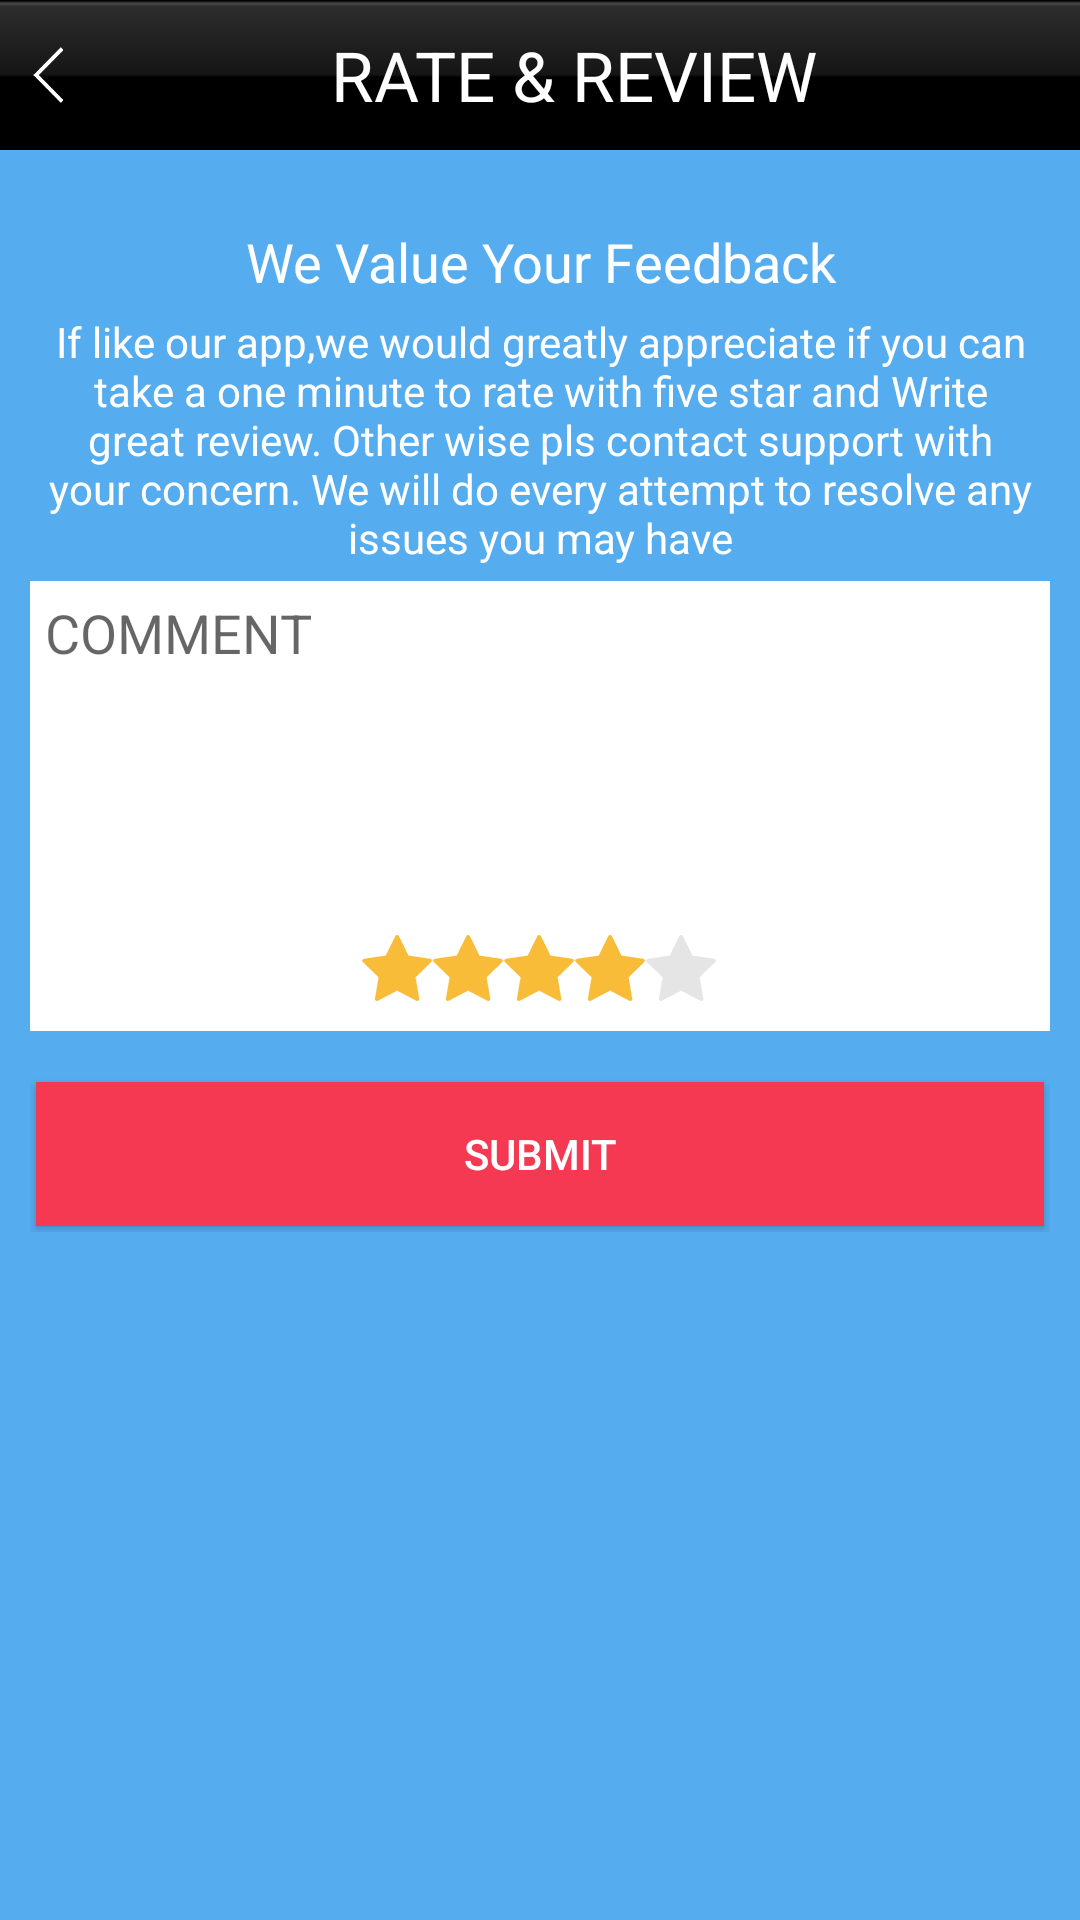

Reconstruct the res/layout file that produces this screen, plus the resources it refers to.
<!-- AndroidManifest.xml: application theme AppTheme -->
<!-- res/layout/activity_rate.xml -->
<?xml version="1.0" encoding="utf-8"?>
<LinearLayout xmlns:android="http://schemas.android.com/apk/res/android"
    android:layout_width="match_parent"
    android:layout_height="match_parent"
    android:background="#55ACEF"
    android:orientation="vertical"
    >

    <LinearLayout
        android:id="@+id/title_bar"
        android:orientation="horizontal"
        android:layout_width="match_parent"
        android:layout_height="50dp"
        android:background="@drawable/footer_bg"
        android:layout_marginBottom="15dp">

        <ImageView
            android:id="@+id/rate_back"
            android:layout_width="wrap_content"
            android:layout_height="wrap_content"
            android:layout_marginLeft="10dp"
            android:padding="1dp"
            android:src="@drawable/back"

            android:layout_gravity="center_vertical"/>

        <TextView
            android:id="@+id/text_rate_title"
            android:layout_width="wrap_content"
            android:layout_height="match_parent"
            android:gravity="center_horizontal|center"
            android:padding="2dp"
            android:text="RATE &amp; REVIEW"
            android:textColor="#FFFFFF"
            android:textSize="23sp"
            android:layout_weight="1"/>



    </LinearLayout>

<LinearLayout
    android:layout_width="match_parent"
    android:layout_height="wrap_content"
    android:orientation="vertical"
    android:layout_margin="10dp"
    android:weightSum="3">
    <TextView
        android:layout_width="match_parent"
        android:layout_height="wrap_content"
        android:text="@string/we_value_your_feedback"
        android:gravity="center"
        android:textSize="18sp"
        android:textColor="#ffffff"/>
    <TextView
        android:layout_width="match_parent"
        android:layout_height="wrap_content"
        android:text="@string/app_review"
        android:padding="5dp"
        android:gravity="center"
        android:textSize="14sp"
        android:layout_weight="1"
        android:textColor="#ffffff"
        />
    <FrameLayout
        android:layout_width="match_parent"
        android:layout_height="wrap_content">

    <EditText
        android:layout_width="match_parent"
        android:layout_height="150dp"
        android:hint="@string/comment"
        android:gravity="start"
        android:padding="5dp"
        android:background="#ffffff"
        android:layout_marginBottom="15dp" />

        <LinearLayout
            android:layout_width="wrap_content"
            android:layout_height="wrap_content"
            android:orientation="horizontal"
            android:layout_margin="25dp"
            android:layout_gravity="center_horizontal|bottom">

            <ImageView
                android:layout_width="wrap_content"
                android:layout_height="wrap_content"
                android:id="@+id/imageView4"
                android:src="@drawable/rating_gold" />

            <ImageView
                android:layout_width="wrap_content"
                android:layout_height="wrap_content"
                android:id="@+id/imageView6"
                android:src="@drawable/rating_gold" />

            <ImageView
                android:layout_width="wrap_content"
                android:layout_height="wrap_content"
                android:id="@+id/imageView7"
                android:src="@drawable/rating_gold" />

            <ImageView
                android:layout_width="wrap_content"
                android:layout_height="wrap_content"
                android:id="@+id/imageView8"
                android:src="@drawable/rating_gold" />

            <ImageView
                android:layout_width="wrap_content"
                android:layout_height="wrap_content"
                android:id="@+id/imageView3"
                android:src="@drawable/rating_white"
                android:layout_gravity="left|bottom"
                android:focusableInTouchMode="false" />
        </LinearLayout>

        
    </FrameLayout>
    <Button
        android:layout_margin="2dp"
        android:layout_width="match_parent"
        android:layout_height="wrap_content"
        android:text="@string/submit"
        android:textColor="#ffffff"
        android:background="#F53952" />

</LinearLayout>





</LinearLayout>
<!-- resources referenced by this layout -->
<resources>
  <!-- drawable back: png bitmap (drawable-hdpi, 1180 bytes) -->
  <!-- drawable footer_bg: png bitmap (drawable-hdpi, 1226 bytes) -->
  <!-- drawable rating_gold: png bitmap (drawable-hdpi, 1527 bytes) -->
  <!-- drawable rating_white: png bitmap (drawable-hdpi, 1549 bytes) -->
  <string name="app_review">If like our app,we would greatly appreciate if you can take a one minute to rate with five star and Write
      great review. Other wise pls contact support with your concern. We will do every attempt to resolve any issues you may have</string>
  <string name="comment">COMMENT</string>
  <string name="submit">SUBMIT</string>
  <string name="we_value_your_feedback">We Value Your Feedback</string>
  <style name="CustomRatingBar">
          <item name="android:progressDrawable">@drawable/custom_rating_bar</item>
                  <item name="android:minHeight">16dip</item>
                  <item name="android:maxHeight">16dip</item>
  </style>
  <style name="AppTheme" parent="Theme.AppCompat.Light.DarkActionBar">
          
      </style>
  <!-- drawable custom_rating_bar (drawable) -->
  <?xml version="1.0" encoding="utf-8"?>
  <layer-list xmlns:android="http://schemas.android.com/apk/res/android">
      <item android:id="@+id/background"
          android:drawable="@drawable/custom_rating_bar_empty" />
      <item android:id="@+id/secondaryProgress"
          android:drawable="@drawable/custom_rating_bar_empty" />
      <item android:id="@+id/progress"
          android:drawable="@drawable/custom_rating_bar_fill" />
  </layer-list>
</resources>
